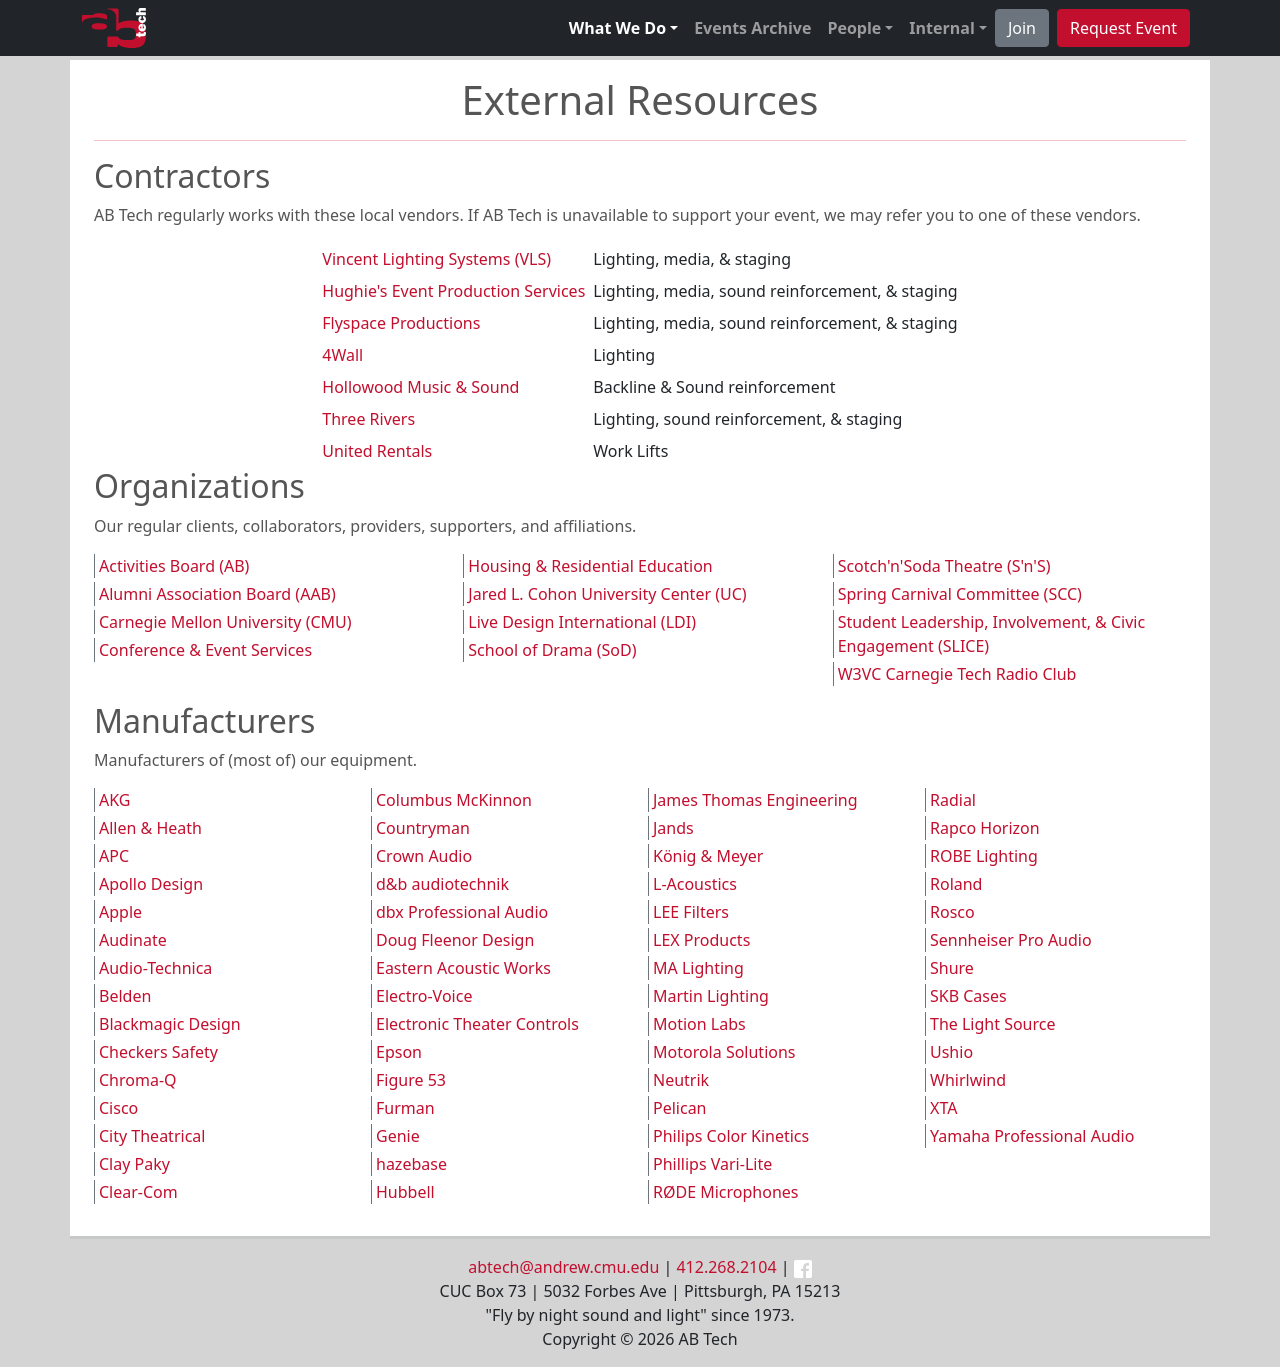

repository: ABTech/abtech.org · page: external/index.html · generator: jekyll

---
layout: default
title: External Resources
permalink: /external/
nav_page: whatWeDo
nav_page_specific: external

# lists can be found in the JSON files in the _data folder in the root of the repo

---

# External Resources

<hr class="bg-primary"/>

## Contractors

AB Tech regularly works with these local vendors. If AB Tech is unavailable to support your event, we may refer you to one of these vendors.

<table class="table table-borderless table-sm w-auto m-auto">
  {% for contractor in site.data.external_contractors %}<tr>
    <td><a href="{{ contractor.url }}" target="_blank">{{ contractor.name }}</a></td>
    <td>{{ contractor.desc }}</td>
  </tr>
  {% endfor %}
</table>


## Organizations

Our regular clients, collaborators, providers, supporters, and affiliations.

<ul class="align-items-start align-content-center custom-list-columns-large-3 list-unstyled">
  {% assign sortedOrganizations = site.data.external_organizations | sort_natural: 'name' %}
  {% for organization in sortedOrganizations %}<li class="border-start border-secondary mb-1 ps-1"><a href="{{ organization.url }}" target="_blank">{{ organization.name }}</a></li>{% endfor %}
</ul>

## Manufacturers

Manufacturers of (most of) our equipment.

<ul class="align-items-start align-content-center custom-list-columns-4 list-unstyled">
  {% assign sortedManufacturers = site.data.external_manufacturers | sort_natural: 'name' %}
  {% for manufacturer in sortedManufacturers %}<li class="border-start border-secondary mb-1 ps-1"><a href="{{ manufacturer.url }}" target="_blank">{{ manufacturer.name }}</a></li>{% endfor %}
</ul>
